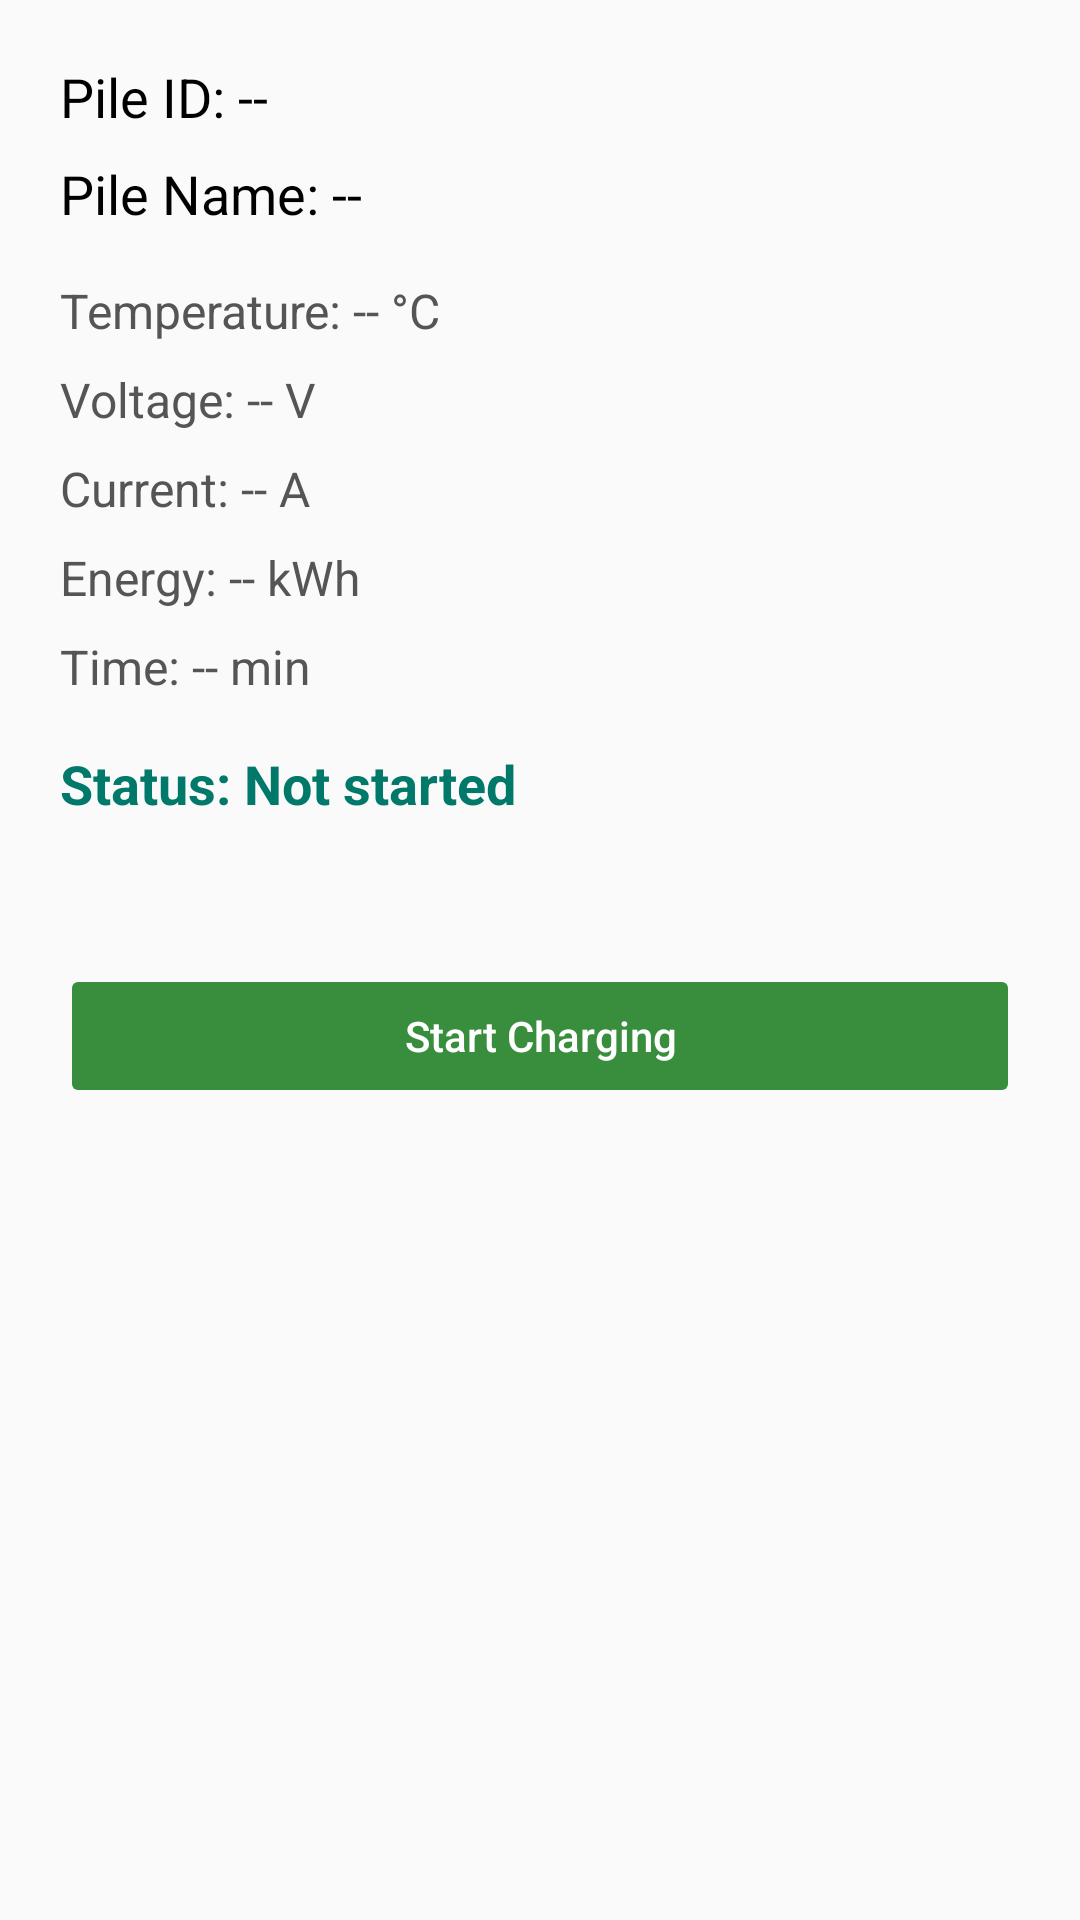

Layout XML and referenced resources for this Android screen:
<!-- AndroidManifest.xml: application theme Theme.EvChargingApp -->
<!-- res/layout/activity_charging.xml -->
<?xml version="1.0" encoding="utf-8"?>
<LinearLayout xmlns:android="http://schemas.android.com/apk/res/android"
    android:id="@+id/chargingRoot"
    android:layout_width="match_parent"
    android:layout_height="match_parent"
    android:padding="20dp"
    android:orientation="vertical"
    android:background="#FAFAFA">

    
    <TextView
        android:id="@+id/tvPileId"
        android:layout_width="match_parent"
        android:layout_height="wrap_content"
        android:text="Pile ID: --"
        android:textColor="#000"
        android:textSize="18sp"
        android:layout_marginBottom="8dp" />

    
    <TextView
        android:id="@+id/tvPileName"
        android:layout_width="match_parent"
        android:layout_height="wrap_content"
        android:text="Pile Name: --"
        android:textColor="#000"
        android:textSize="18sp"
        android:layout_marginBottom="16dp" />

    
    <TextView
        android:id="@+id/tvTemperature"
        android:layout_width="match_parent"
        android:layout_height="wrap_content"
        android:text="Temperature: -- °C"
        android:textColor="#555"
        android:textSize="16sp"
        android:layout_marginBottom="8dp" />

    
    <TextView
        android:id="@+id/tvVoltage"
        android:layout_width="match_parent"
        android:layout_height="wrap_content"
        android:text="Voltage: -- V"
        android:textColor="#555"
        android:textSize="16sp"
        android:layout_marginBottom="8dp" />

    
    <TextView
        android:id="@+id/tvCurrent"
        android:layout_width="match_parent"
        android:layout_height="wrap_content"
        android:text="Current: -- A"
        android:textColor="#555"
        android:textSize="16sp"
        android:layout_marginBottom="8dp" />

    
    <TextView
        android:id="@+id/tvMeter"
        android:layout_width="match_parent"
        android:layout_height="wrap_content"
        android:text="Energy: -- kWh"
        android:textColor="#555"
        android:textSize="16sp"
        android:layout_marginBottom="8dp" />

    
    <TextView
        android:id="@+id/tvTime"
        android:layout_width="match_parent"
        android:layout_height="wrap_content"
        android:text="Time: -- min"
        android:textColor="#555"
        android:textSize="16sp"
        android:layout_marginBottom="16dp" />

    
    <TextView
        android:id="@+id/tvChargingStatus"
        android:layout_width="match_parent"
        android:layout_height="wrap_content"
        android:text="Status: Not started"
        android:textStyle="bold"
        android:textColor="#00796B"
        android:textSize="18sp"
        android:layout_marginBottom="24dp" />

    
    <ProgressBar
        android:id="@+id/progressBar"
        android:layout_width="wrap_content"
        android:layout_height="wrap_content"
        android:layout_gravity="center"
        android:visibility="gone"
        style="?android:attr/progressBarStyleLarge" />

    
    <Button
        android:id="@+id/btnStartCharging"
        android:layout_width="match_parent"
        android:layout_height="wrap_content"
        android:text="Start Charging"
        android:textAllCaps="false"
        android:backgroundTint="#388E3C"
        android:textColor="@android:color/white"
        android:padding="14dp"
        android:stateListAnimator="@null"
        android:layout_marginTop="24dp" />

</LinearLayout>
<!-- resources referenced by this layout -->
<resources>
  <style name="Theme.EvChargingApp" parent="Theme.MaterialComponents.DayNight.NoActionBar">
  
              <item name="colorPrimary">@color/green_border</item>
              <item name="colorPrimaryVariant">@color/black</item>
              <item name="colorOnPrimary">@color/white</item>
              <item name="android:windowBackground">@color/black</item>
              <item name="android:textColorPrimary">@color/white</item>
              <item name="android:textColorSecondary">@color/white</item>
              <item name="colorButtonNormal">@color/black</item>
              <item name="android:colorBackground">@color/black</item>
  
      </style>
  <color name="green_border">#28FFCA</color>
  <color name="black">#FF000000</color>
  <color name="white">#FFFFFFFF</color>
</resources>
